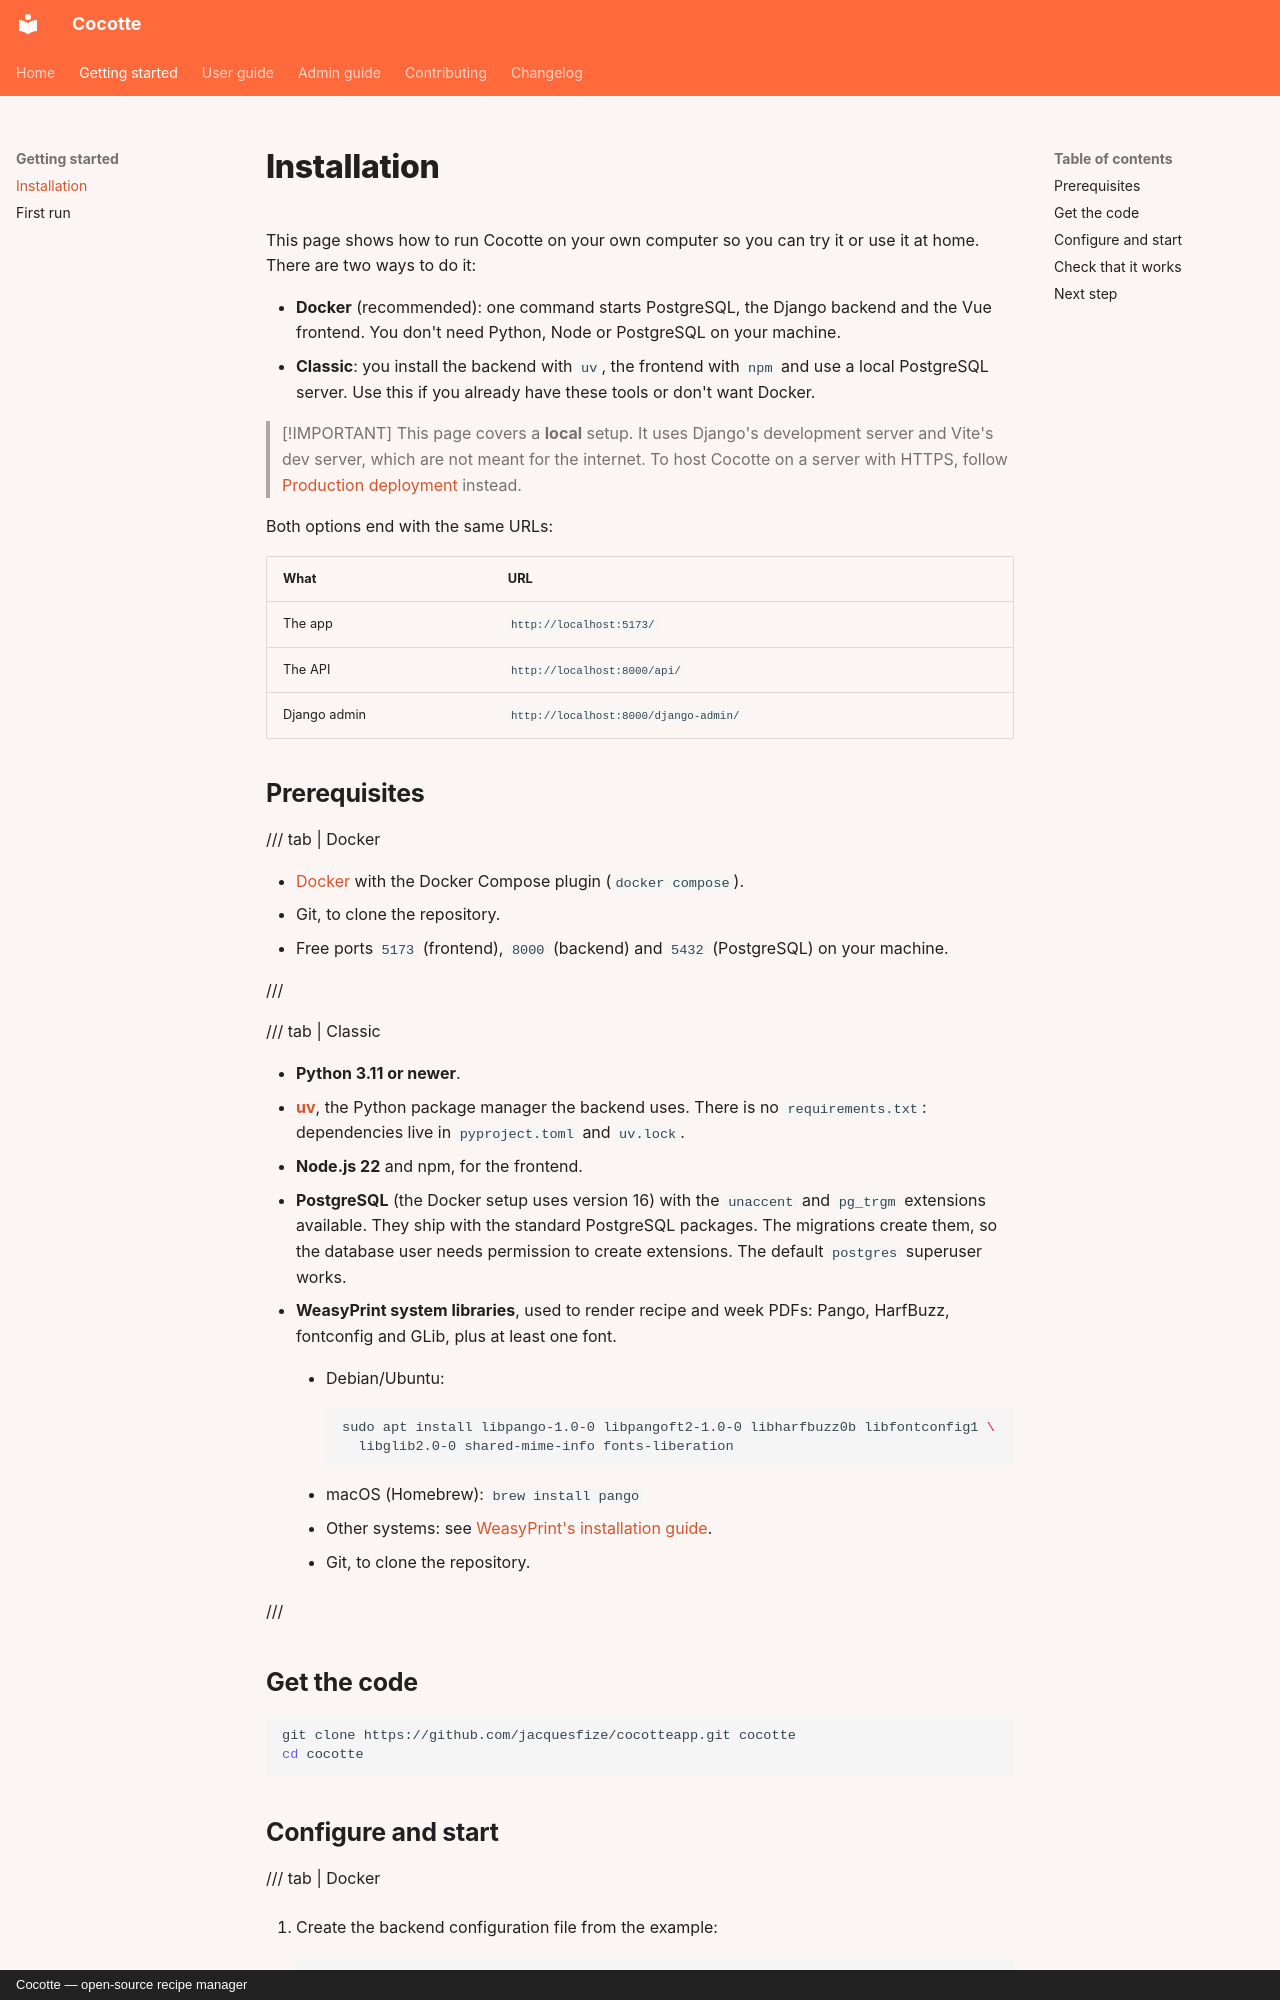

repository: jacquesfize/cocotteapp · page: getting-started/installation/index.html · generator: mkdocs · copyright: Cocotte — open-source recipe manager

# Installation

This page shows how to run Cocotte on your own computer so you can try it or use it at home.
There are two ways to do it:

- **Docker** (recommended): one command starts PostgreSQL, the Django backend and the Vue
  frontend. You don't need Python, Node or PostgreSQL on your machine.
- **Classic**: you install the backend with `uv`, the frontend with `npm` and use a local
  PostgreSQL server. Use this if you already have these tools or don't want Docker.

> [!IMPORTANT]
> This page covers a **local** setup. It uses Django's development server and Vite's dev server,
> which are not meant for the internet. To host Cocotte on a server with HTTPS, follow
> [Production deployment](../admin-guide/deployment.md) instead.

Both options end with the same URLs:

| What | URL |
|---|---|
| The app | `http://localhost:5173/` |
| The API | `http://localhost:8000/api/` |
| Django admin | `http://localhost:8000/django-admin/` |

## Prerequisites

/// tab | Docker

- [Docker](https://docs.docker.com/get-docker/) with the Docker Compose plugin (`docker compose`).
- Git, to clone the repository.
- Free ports `5173` (frontend), `8000` (backend) and `5432` (PostgreSQL) on your machine.

///

/// tab | Classic

- **Python 3.11 or newer**.
- [**uv**](https://docs.astral.sh/uv/getting-started/installation/), the Python package manager
  the backend uses. There is no `requirements.txt`: dependencies live in `pyproject.toml` and
  `uv.lock`.
- **Node.js 22** and npm, for the frontend.
- **PostgreSQL** (the Docker setup uses version 16) with the `unaccent` and `pg_trgm`
  extensions available. They ship with the standard PostgreSQL packages. The migrations create
  them, so the database user needs permission to create extensions. The default `postgres`
  superuser works.
- **WeasyPrint system libraries**, used to render recipe and week PDFs: Pango, HarfBuzz,
  fontconfig and GLib, plus at least one font.
    - Debian/Ubuntu:

        ```bash
        sudo apt install libpango-1.0-0 libpangoft2-1.0-0 libharfbuzz0b libfontconfig1 \
          libglib2.0-0 shared-mime-info fonts-liberation
        ```

    - macOS (Homebrew): `brew install pango`
    - Other systems: see
      [WeasyPrint's installation guide](https://doc.courtbouillon.org/weasyprint/stable/first_steps.html).
- Git, to clone the repository.

///

## Get the code

```bash
git clone https://github.com/jacquesfize/cocotteapp.git cocotte
cd cocotte
```
